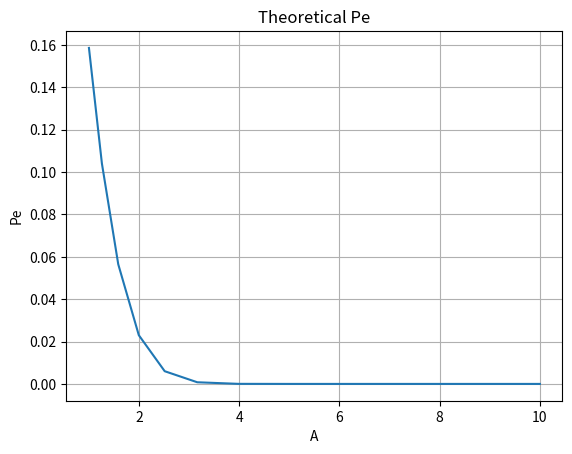

This figure's Python source:
import numpy as np
import matplotlib.pyplot as plt
from scipy.special import erfc

# Define the Q-function
def Q(x):
    return 0.5 * erfc(x / np.sqrt(2))

x = np.array([1, -1])

A_dB = np.arange(0, 11)
A = 10**(A_dB/10) 
#print(A)


Pe =  Q(A)

# Plot Pe
plt.plot(A, Pe)
plt.xlabel('A')
plt.ylabel('Pe')
plt.title('Theoretical Pe')
plt.grid()
plt.show()
